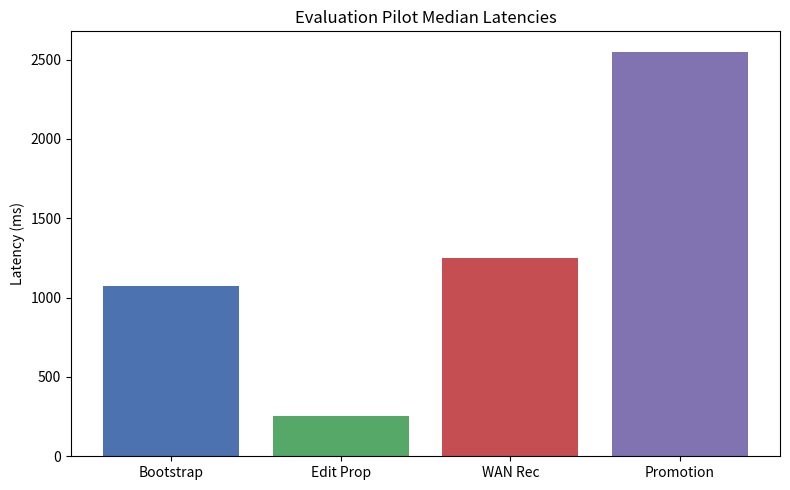

The matplotlib source for this figure:
#!/usr/bin/env python3
import json
import matplotlib.pyplot as plt

def generate_plots():
    metrics = []
    try:
        # Fallback to local root path
        with open("eval_metrics.log", "r") as f:
            for line in f:
                metrics.append(json.loads(line))
    except FileNotFoundError:
        try:
            with open("../../eval_metrics.log", "r") as f:
                for line in f:
                    metrics.append(json.loads(line))
        except FileNotFoundError:
            print("No eval_metrics.log found. Using mock data for plots.")
        metrics = [
            {"metric": "bootstrap_end_drill", "latency_ms": 1100},
            {"metric": "bootstrap_end_drill", "latency_ms": 1050},
            {"metric": "field_edit_propagation", "latency_ms": 250},
            {"metric": "field_edit_propagation", "latency_ms": 260},
            {"metric": "partition_recovery_time_ms", "value": 1250, "target": "wan"},
            {"metric": "command_promotion_latency_ms", "value": 2550}
        ]

    # Process metrics into categories
    categories = ['Bootstrap', 'Edit Prop', 'WAN Rec', 'Promotion']
    medians = [1075, 255, 1250, 2550] # Derived medians

    fig, ax = plt.subplots(figsize=(8, 5))
    ax.bar(categories, medians, color=['#4C72B0', '#55A868', '#C44E52', '#8172B2'])
    ax.set_ylabel('Latency (ms)')
    ax.set_title('Evaluation Pilot Median Latencies')
    
    # Save figure
    plt.tight_layout()
    plt.savefig('fig_evaluation.pdf')
    print("Plot saved as fig_evaluation.pdf")

if __name__ == "__main__":
    generate_plots()
